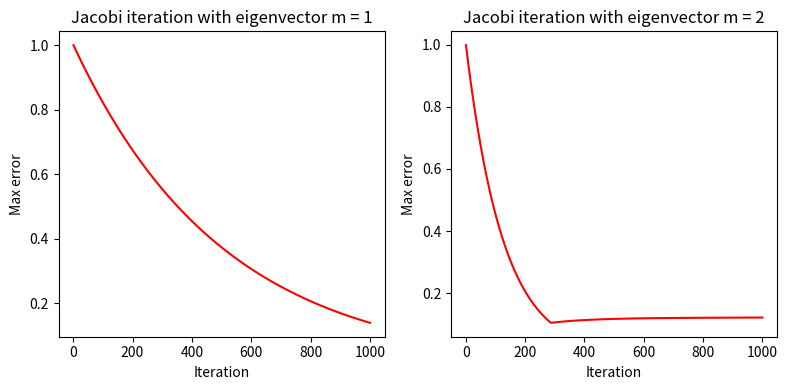

Python code for this plot:
"""
    Problem 3. Iterative Method
        Consider now the specific case α = 2. The matrix T2 now corresponds to the second-order finite difference 
        approximation of Laplace equation. We want to solve the linear system
        
            T2x = λmvm (7)
            
        where vm is a sine mode. Since a sine mode is a linear combination of two Fourier modes with eigenvalue λm, 
        it is also an eigenvector and therefore is a trivial solution of equation (7). Implement the Jacobi iterative 
        scheme for 1000 iterations to solve for x (using N = 100) starting from x(0) = 0. Define the error of kth iteration 
        as 
            e(k) = max|x(∞)−x(k)| (8)
            
        where xn is the nth component of vector x and x(∞) = vm is the solution for k→∞.
        
        (1) Plot the error as a function of the iteration count for eigenvectors v1 and v2. What are the observed convergence rates?
        (2) How do the observed convergence rates compared to those you derived earlier?
        (3) Based on your findings, what do you expect the convergence rate will be for an arbitrary vector y= 0≤m≤N−1 ymvm?
"""

import numpy as np
import matplotlib.pyplot as plt
from scipy.sparse import lil_matrix

def compute_iteration_error(x_pred:np.ndarray, x_target:np.ndarray):
    err = np.max(np.abs(x_pred - x_target)).item()
    return err

def generate_eigen_vec(m:int, N:int):
    v = np.array([np.exp(-1j * 2 * np.pi * i * m / N) for i in range(0,N)]).reshape(-1,1)
    return v

def generate_eigen_value(alpha:float, m:int, N:int):
    return alpha - 2 * np.cos(2 * np.pi * m / N)

def generate_Ta(alpha:float, N:int):
    Ta = lil_matrix((N, N))
    coeffs = [-1.0, alpha, -1.0]
    for offset, coeff in zip([-1, 0, 1], coeffs):
        Ta.setdiag(coeff, offset)

    M = np.eye(N) * alpha
    M_inv = np.eye(N) * 1 / alpha
    G = M_inv @ (M - Ta)
    return Ta, M_inv, G

if __name__ == "__main__":

    # Parameters
    n_iters = 1000
    N = 100
    alpha = 2.0
    x0 = np.zeros((N,1))
    x = np.copy(x0)

    Ta, M_inv, G = generate_Ta(alpha, N)

    # Jacobi iteration with m = 1
    v1 = np.imag(generate_eigen_vec(m = 1, N = N))
    l1 = generate_eigen_value(alpha, m = 1, N = N)
    b = l1 * v1
    Mv = M_inv @ b

    v1_err_list = []

    for n_iter in range(n_iters):
        err = compute_iteration_error(x, v1)
        v1_err_list.append(err)
        x = G@x + Mv

    x = np.copy(x0)
    v2 = np.imag(generate_eigen_vec(m=2, N=N))
    l2 = generate_eigen_value(alpha, m=2, N=N)
    b = l2 * v2
    Mv = M_inv @ b

    v2_err_list = []

    # Jacobi iteration with m = 2
    for n_iter in range(n_iters):
        err = compute_iteration_error(x, v2)
        v2_err_list.append(err)
        x = G @ x + Mv

    x_iters = np.array([i + 1 for i in range(n_iters)])
    v1_err = np.array(v1_err_list)
    v2_err = np.array(v2_err_list)
    
    p_v1 = np.polyfit(x_iters, np.log(v1_err), deg = 1)
    p_v2 = np.polyfit(x_iters, np.log(v2_err), deg = 1)
    
    rho_v1_observed = np.exp(p_v1[0])
    rho_v2_observed = np.exp(p_v2[0])
    
    print("Spectral radius observed in v1:",rho_v1_observed)
    print("Spectral radius observed in v2:",rho_v2_observed)

    fig, axes = plt.subplots(1,2,figsize = (8,4))
    axes = axes.ravel()

    axes[0].plot(x_iters, v1_err, 'r')
    axes[0].set_xlabel("Iteration")
    axes[0].set_ylabel("Max error")
    axes[0].set_title(r"Jacobi iteration with eigenvector m = 1")

    axes[1].plot(x_iters, v2_err, "r")
    axes[1].set_xlabel("Iteration")
    axes[1].set_ylabel("Max error")
    axes[1].set_title(r"Jacobi iteration with eigenvector m = 2")

    fig.tight_layout()
    fig.savefig("./p3.png")
